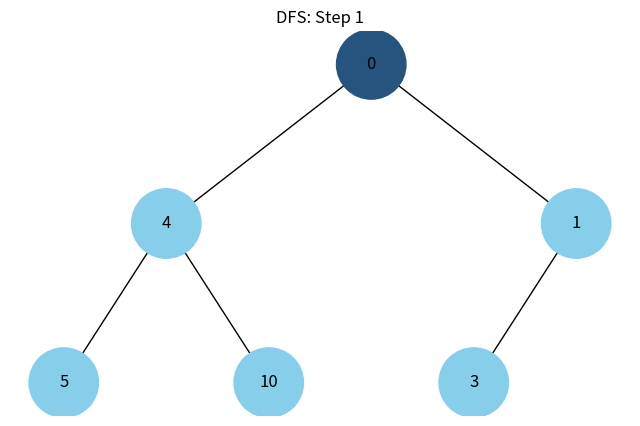
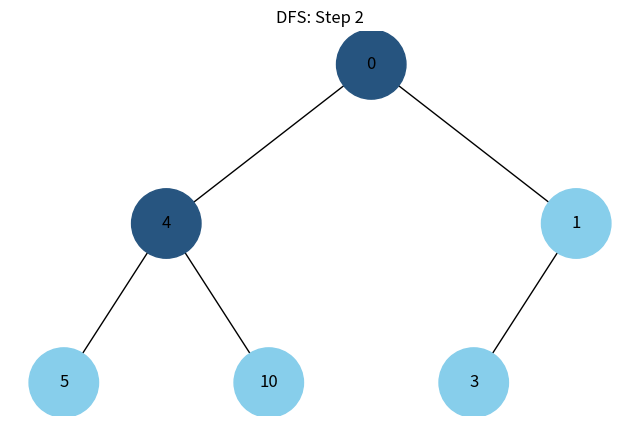
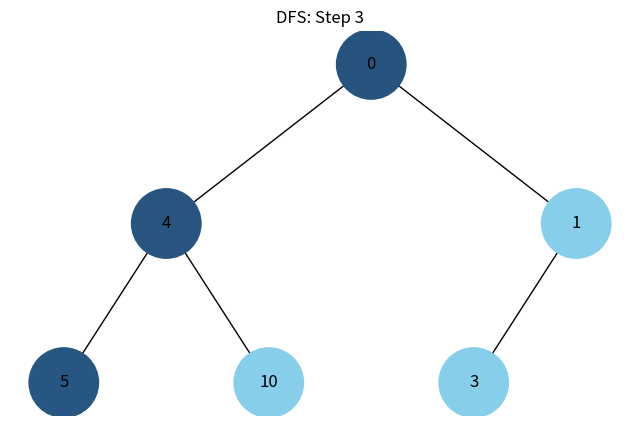
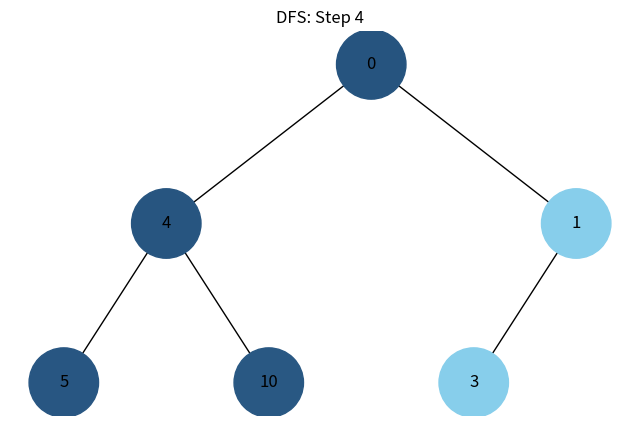
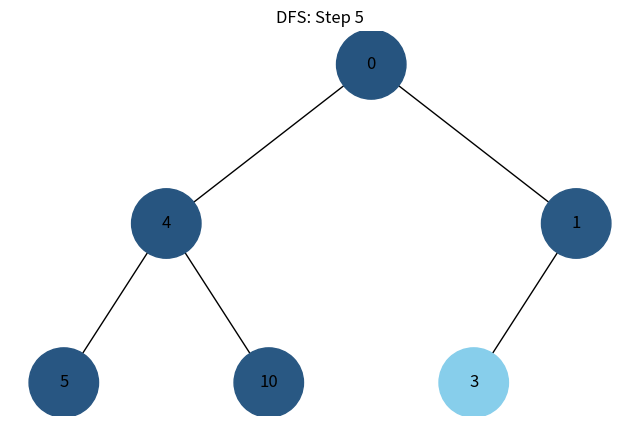
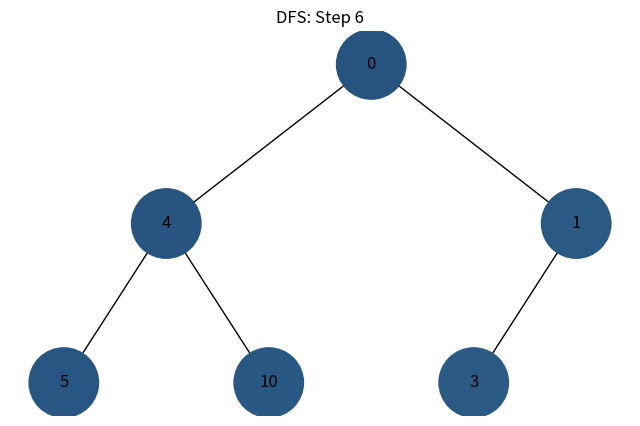
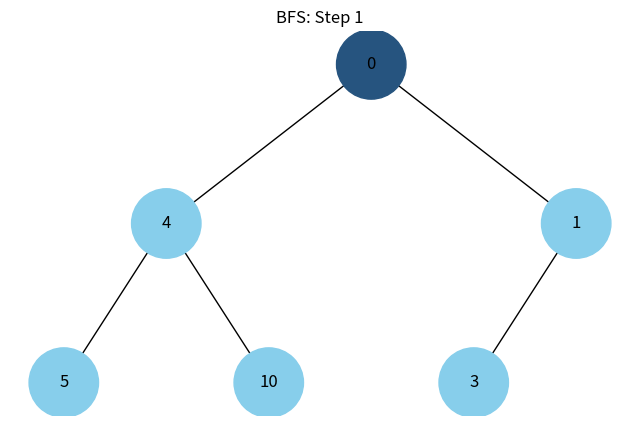
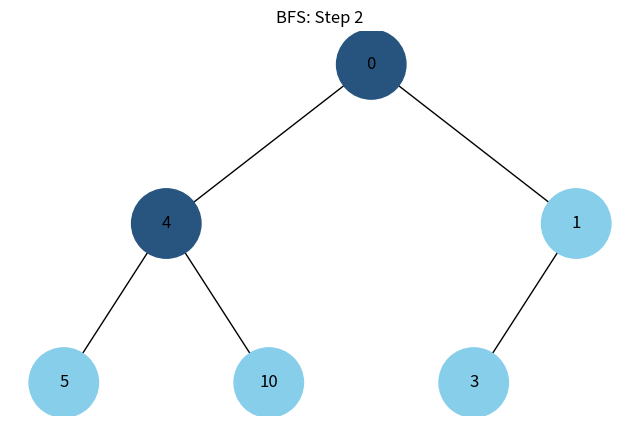
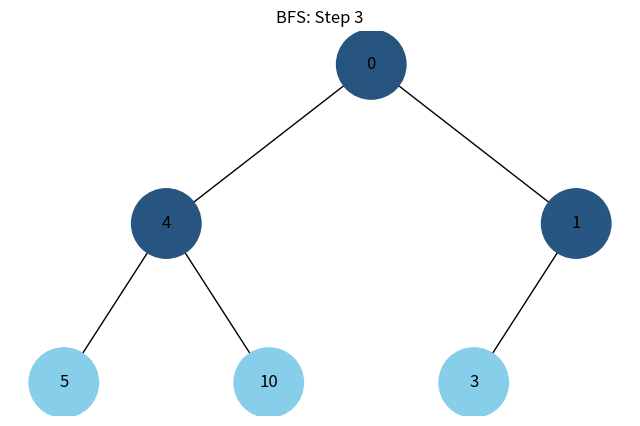
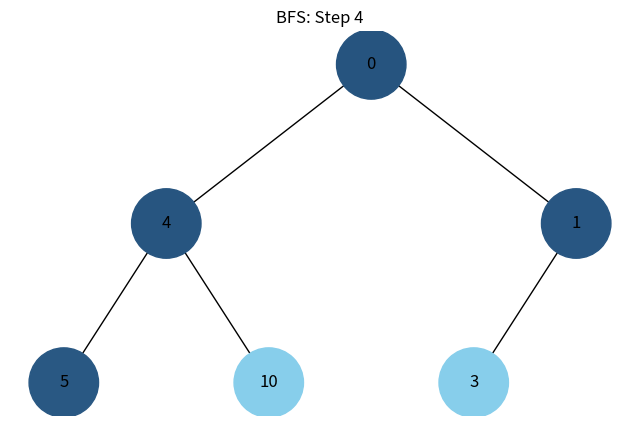
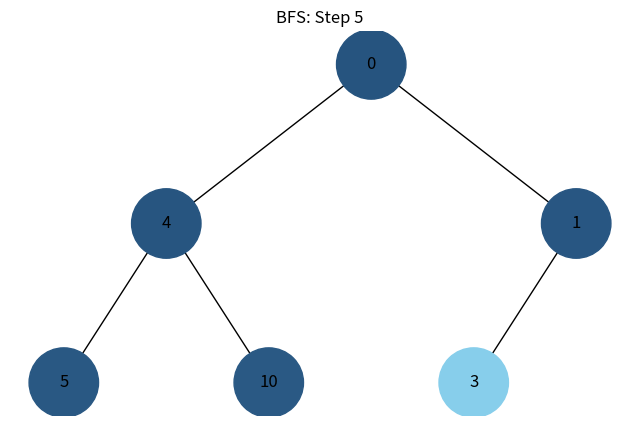
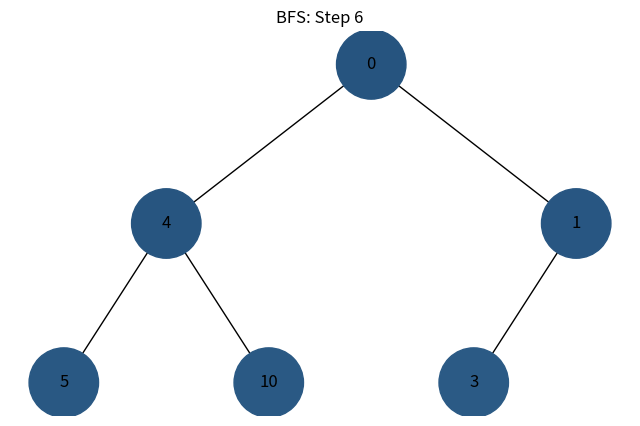

Write Python code to recreate these figures, in order.
import uuid
import networkx as nx
import matplotlib.pyplot as plt
import colorsys
from collections import deque


class Node:
    def __init__(self, key, color="#87CEEB"):
        self.left = None
        self.right = None
        self.val = key
        self.color = color
        self.id = str(uuid.uuid4())


def add_edges(graph, node, pos, x=0, y=0, layer=1):
    if node is not None:
        graph.add_node(node.id, color=node.color, label=node.val)
        if node.left:
            graph.add_edge(node.id, node.left.id)
            l = x - 1 / 2**layer
            pos[node.left.id] = (l, y - 1)
            add_edges(graph, node.left, pos, x=l, y=y - 1, layer=layer + 1)
        if node.right:
            graph.add_edge(node.id, node.right.id)
            r = x + 1 / 2**layer
            pos[node.right.id] = (r, y - 1)
            add_edges(graph, node.right, pos, x=r, y=y - 1, layer=layer + 1)
    return graph


def draw_tree_dynamic(tree_root, title="Tree"):
    tree = nx.DiGraph()
    pos = {tree_root.id: (0, 0)}
    tree = add_edges(tree, tree_root, pos)

    colors = [node[1]["color"] for node in tree.nodes(data=True)]
    labels = {node[0]: node[1]["label"] for node in tree.nodes(data=True)}

    plt.figure(figsize=(8, 5))
    plt.title(title)
    nx.draw(
        tree, pos=pos, labels=labels, arrows=False, node_size=2500, node_color=colors
    )
    plt.show()


# 🔵 Генерація кольорів від темних до світлих
def generate_color_palette(n):
    colors = []
    for i in range(n):
        hue = 0.58  # синій
        saturation = 0.7 - (i / n) * 0.5
        value = 0.5 + (i / n) * 0.5
        rgb = colorsys.hsv_to_rgb(hue, saturation, value)
        hex_color = "#%02x%02x%02x" % tuple(int(255 * x) for x in rgb)
        colors.append(hex_color)
    return colors


#  Обхід у глибину (DFS) — за допомогою стеку
def dfs_iterative(root):
    stack = [root]
    visited = []
    colors = generate_color_palette(100)

    index = 0
    while stack:
        node = stack.pop()
        if node not in visited:
            node.color = colors[index]
            visited.append(node)
            draw_tree_dynamic(root, f"DFS: Step {index+1}")
            index += 1
            if node.right:
                stack.append(node.right)
            if node.left:
                stack.append(node.left)


#  Обхід у ширину (BFS) — за допомогою черги
def bfs_iterative(root):
    queue = deque([root])
    visited = []
    colors = generate_color_palette(100)

    index = 0
    while queue:
        node = queue.popleft()
        if node not in visited:
            node.color = colors[index]
            visited.append(node)
            draw_tree_dynamic(root, f"BFS: Step {index+1}")
            index += 1
            if node.left:
                queue.append(node.left)
            if node.right:
                queue.append(node.right)


# Побудова дерева
root = Node(0)
root.left = Node(4)
root.left.left = Node(5)
root.left.right = Node(10)
root.right = Node(1)
root.right.left = Node(3)

# Запуск обходів
print("📘 DFS (в глибину):")
dfs_iterative(root)

# Після DFS кольори змінені — перевизначаємо
root = Node(0)
root.left = Node(4)
root.left.left = Node(5)
root.left.right = Node(10)
root.right = Node(1)
root.right.left = Node(3)

print("📗 BFS (в ширину):")
bfs_iterative(root)
